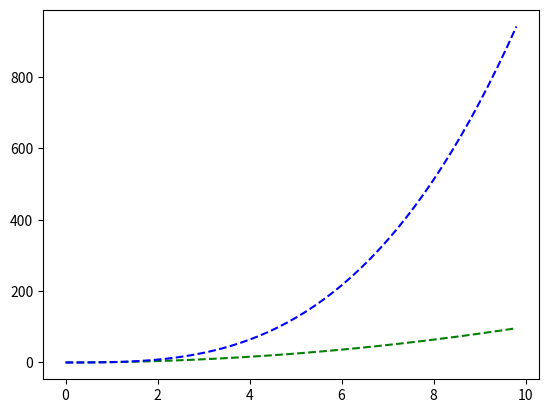

Source code (Python):
import matplotlib
import matplotlib.pyplot as plt
import numpy as np

# Arange function - Creates an array of evenly spaced values within a given interval

x = np.arange(0,10,0.2)

print(x)

y1 = x**2
y2 = x**3

plt.plot(x,x**2,"g--",x,x**3,"b--")
plt.show()